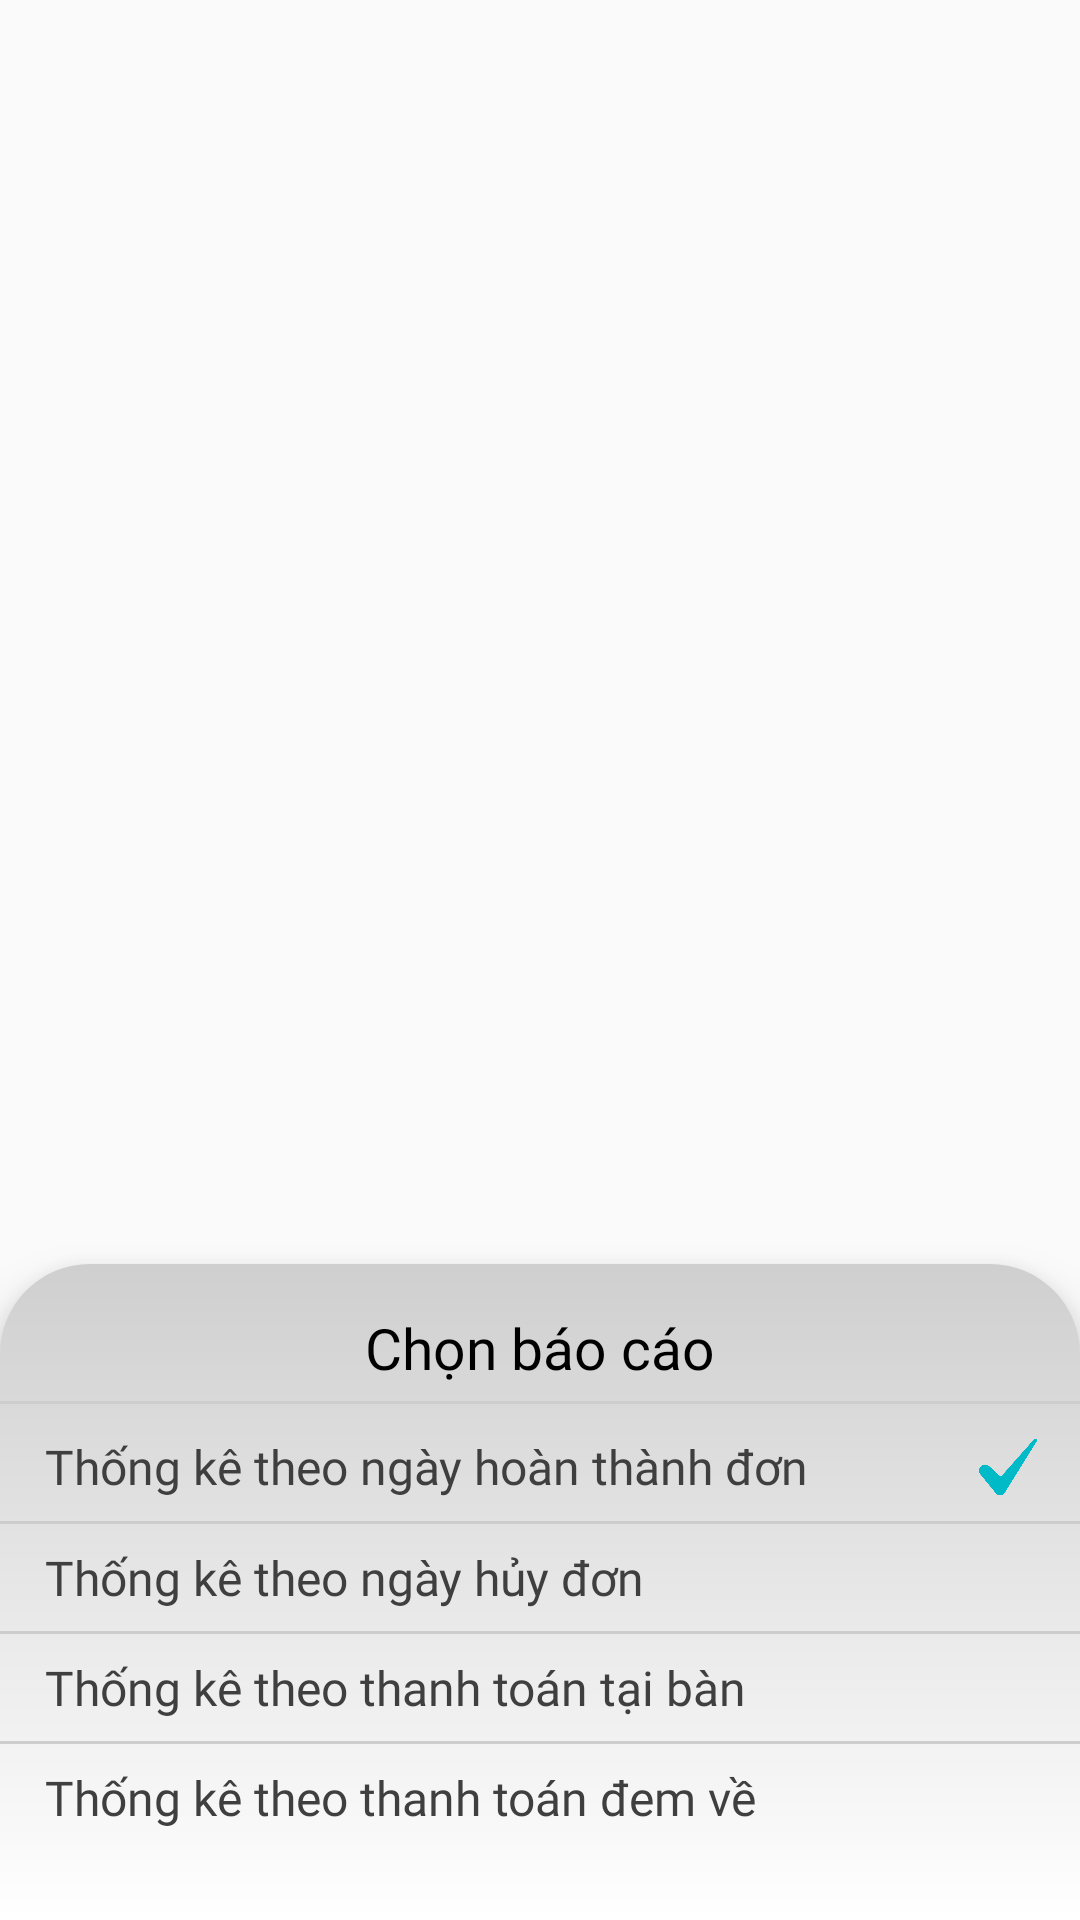

Reconstruct the res/layout file that produces this screen, plus the resources it refers to.
<!-- AndroidManifest.xml: application theme Theme.DuAn1_mananger -->
<!-- res/layout/dialog_choose_function_filter_statistic.xml -->
<?xml version="1.0" encoding="utf-8"?>
<LinearLayout xmlns:android="http://schemas.android.com/apk/res/android"
    android:layout_width="match_parent"
    android:layout_height="match_parent"
    android:orientation="vertical"
    android:gravity="bottom"
   >
    <LinearLayout
        android:layout_width="match_parent"
        android:layout_height="wrap_content"
        android:orientation="vertical"
        android:id="@+id/dialog_chooser_function"
        android:elevation="10dp"
        android:background="@drawable/custom_border_view_function"
        android:layout_gravity="bottom"
        android:paddingBottom="@dimen/dimen_15dp"
        android:paddingTop="@dimen/dimen_10dp">
        <LinearLayout
            android:layout_width="match_parent"
            android:layout_height="wrap_content"
            android:orientation="horizontal"
            android:layout_marginHorizontal="@dimen/dimen_30dp"
           >
            <TextView
                android:layout_width="wrap_content"
                android:layout_height="wrap_content"
                android:gravity="center"
                android:layout_weight="1"
                android:text="Chọn báo cáo"
                android:textColor="@color/black"
                android:textSize="@dimen/dimen_19dp"
                android:fontFamily="@font/poppins_medium"
                android:layout_marginVertical="@dimen/dimen_5dp"/>


        </LinearLayout>

        <View
            android:layout_width="match_parent"
            android:layout_height="1dp"
            android:background="@color/grey_70"
            />

        <LinearLayout
            android:id="@+id/layoutFilterCompleteOder"
            android:layout_width="match_parent"
            android:layout_height="wrap_content"
            android:orientation="horizontal"
            android:layout_marginTop="@dimen/dimen_10dp">
            <TextView
                android:layout_width="wrap_content"
                android:layout_height="wrap_content"
                android:layout_weight="1"
                android:gravity="left"
                android:text="Thống kê theo ngày hoàn thành đơn"
                android:textColor="@color/grey_150"
                android:layout_marginStart="@dimen/dimen_15dp"
                android:textSize="@dimen/dimen_16dp"
                android:fontFamily="@font/poppins_medium"
               />
            <ImageView
                android:id="@+id/icFilter1"
                android:layout_width="@dimen/dimen_22dp"
                android:layout_height="@dimen/dimen_22dp"
                android:layout_marginEnd="@dimen/dimen_13dp"
                android:src="@drawable/ic_check_type"/>
        </LinearLayout>
        <View
            android:layout_width="match_parent"
            android:layout_height="1dp"
            android:background="@color/grey_70"
            android:layout_marginVertical="@dimen/dimen_7dp"
            />
        <LinearLayout
            android:id="@+id/layoutFilterCancelOder"
            android:layout_width="match_parent"
            android:layout_height="wrap_content"
            android:orientation="horizontal"

            >
            <TextView
                android:layout_width="wrap_content"
                android:layout_height="wrap_content"
                android:layout_weight="1"
                android:gravity="left"
                android:text="Thống kê theo ngày hủy đơn"
                android:textColor="@color/grey_150"
                android:layout_marginStart="@dimen/dimen_15dp"
                android:textSize="@dimen/dimen_16dp"
                android:fontFamily="@font/poppins_medium"
                />
            <ImageView
                android:id="@+id/icFilter2"
                android:layout_width="@dimen/dimen_22dp"
                android:layout_height="@dimen/dimen_22dp"
                android:visibility="gone"
                android:layout_marginEnd="@dimen/dimen_13dp"
                android:src="@drawable/ic_check_type"/>
        </LinearLayout>
        <View
            android:layout_width="match_parent"
            android:layout_height="1dp"
            android:background="@color/grey_70"
            android:layout_marginVertical="@dimen/dimen_7dp"
            />
        <LinearLayout
            android:id="@+id/layoutFilterOderToTable"
            android:layout_width="match_parent"
            android:layout_height="wrap_content"
            android:orientation="horizontal"
            >
            <TextView
                android:layout_width="wrap_content"
                android:layout_height="wrap_content"
                android:layout_weight="1"
                android:gravity="left"
                android:text="Thống kê theo thanh toán tại bàn"
                android:textColor="@color/grey_150"
                android:layout_marginStart="@dimen/dimen_15dp"
                android:textSize="@dimen/dimen_16dp"
                android:fontFamily="@font/poppins_medium"
                />
            <ImageView
                android:id="@+id/icFilter3"
                android:layout_width="@dimen/dimen_22dp"
                android:layout_height="@dimen/dimen_22dp"
                android:visibility="gone"
                android:layout_marginEnd="@dimen/dimen_13dp"
                android:src="@drawable/ic_check_type"/>
        </LinearLayout>
        <View
            android:layout_width="match_parent"
            android:layout_height="1dp"
            android:background="@color/grey_70"
            android:layout_marginVertical="@dimen/dimen_7dp"
            />
        <LinearLayout
            android:id="@+id/layoutFilterOderTakeOut"
            android:layout_width="match_parent"
            android:layout_height="wrap_content"
            android:orientation="horizontal"
            android:layout_marginBottom="@dimen/dimen_15dp"
            >
            <TextView
                android:layout_width="wrap_content"
                android:layout_height="wrap_content"
                android:layout_weight="1"
                android:gravity="left"
                android:text="Thống kê theo thanh toán đem về"
                android:textColor="@color/grey_150"
                android:layout_marginStart="@dimen/dimen_15dp"
                android:textSize="@dimen/dimen_16dp"
                android:fontFamily="@font/poppins_medium"
                />
            <ImageView
                android:id="@+id/icFilter4"
                android:layout_width="@dimen/dimen_22dp"
                android:layout_height="@dimen/dimen_22dp"
                android:visibility="gone"
                android:layout_marginEnd="@dimen/dimen_13dp"
                android:src="@drawable/ic_check_type"/>
        </LinearLayout>

    </LinearLayout>



</LinearLayout>
<!-- resources referenced by this layout -->
<resources>
  <color name="black">#FF000000</color>
  <color name="grey_150">#3F3F3F</color>
  <color name="grey_70">#CDCDCD</color>
  <dimen name="dimen_10dp">10dp</dimen>
  <dimen name="dimen_13dp">13dp</dimen>
  <dimen name="dimen_15dp">15dp</dimen>
  <dimen name="dimen_16dp">16dp</dimen>
  <dimen name="dimen_19dp">19dp</dimen>
  <dimen name="dimen_22dp">22dp</dimen>
  <dimen name="dimen_30dp">30dp</dimen>
  <dimen name="dimen_5dp">5dp</dimen>
  <dimen name="dimen_7dp">7dp</dimen>
  <!-- drawable custom_border_view_function (drawable) -->
  <?xml version="1.0" encoding="utf-8"?>
  <shape xmlns:android="http://schemas.android.com/apk/res/android"
      android:shape="rectangle">
      <corners android:topRightRadius="@dimen/dimen_30dp" android:topLeftRadius="@dimen/dimen_30dp"/>
      <gradient android:angle="-90"
          android:startColor="#CFCFCF"
          android:endColor="#ffffff"/>
  </shape>
  <!-- drawable ic_check_type: png bitmap (drawable, 24319 bytes) -->
  <style name="Theme.DuAn1_mananger" parent="Theme.Design.Light.NoActionBar">
          
          <item name="colorPrimary">@color/purple_500</item>
          <item name="colorPrimaryVariant">@color/purple_700</item>
          <item name="colorOnPrimary">@color/white</item>
          
          <item name="colorSecondary">@color/teal_200</item>
          <item name="colorSecondaryVariant">@color/teal_700</item>
          <item name="colorOnSecondary">@color/black</item>
          
          <item name="android:statusBarColor">@color/black</item>
  
          
      </style>
  <color name="purple_500">#FF6200EE</color>
  <color name="purple_700">#FF3700B3</color>
  <color name="white">#FFFFFFFF</color>
  <color name="teal_200">#FF03DAC5</color>
  <color name="teal_700">#FF018786</color>
</resources>
